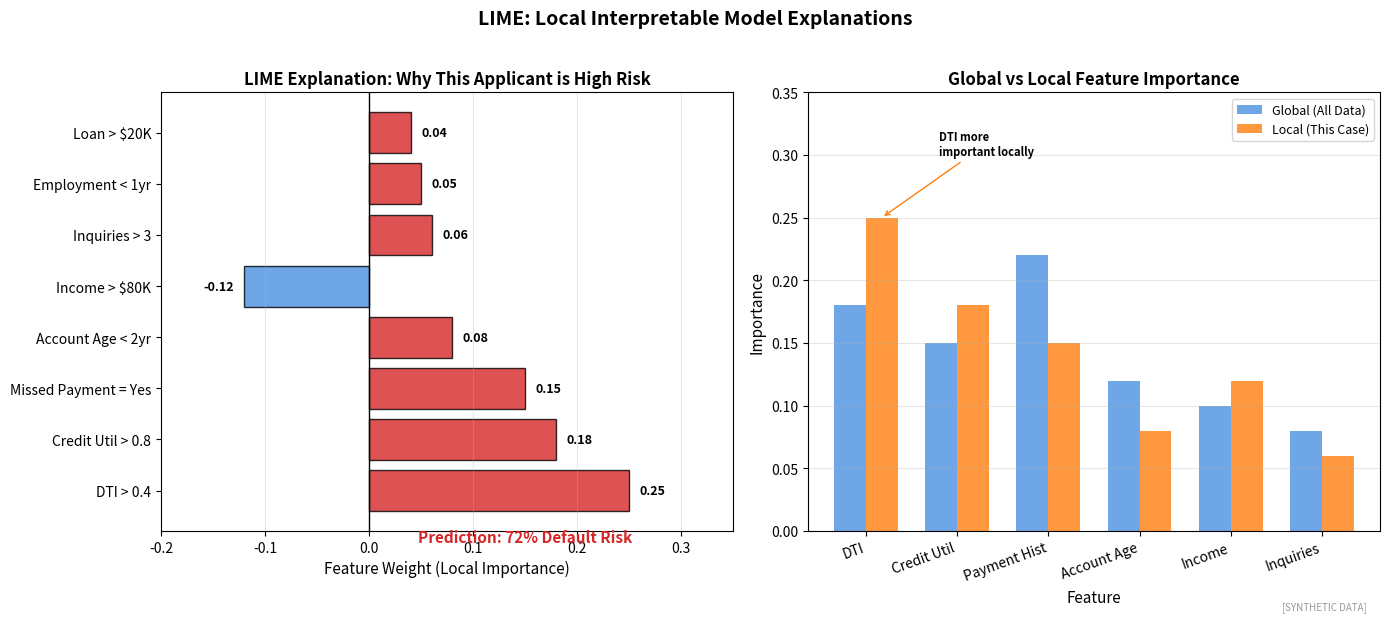

Python code for this plot: (Note: this script raises an exception after producing the figure.)
"""
LIME Explanation Visualization
Local interpretable model explanations

Output: lime_explanation.pdf
Module: module_03_ai_ml
Lesson: 35 - Explainability
"""

from pathlib import Path
import matplotlib.pyplot as plt
import numpy as np

CHART_METADATA = {
    'title': 'LIME Explanation',
    'module': 'module_03_ai_ml',
    'lesson': 35,
    'url': 'https://github.com/Digital-AI-Finance/digital-finance/tree/main/module_03_ai_ml/figures/lime_explanation'
}

plt.rcParams.update({'font.size': 10, 'axes.labelsize': 10})

def create_chart():
    fig, axes = plt.subplots(1, 2, figsize=(14, 6))

    # LIME Feature Weights
    ax1 = axes[0]

    features = ['DTI > 0.4', 'Credit Util > 0.8', 'Missed Payment = Yes',
                'Account Age < 2yr', 'Income > $80K', 'Inquiries > 3',
                'Employment < 1yr', 'Loan > $20K']
    weights = [0.25, 0.18, 0.15, 0.08, -0.12, 0.06, 0.05, 0.04]

    colors = ['#D62728' if w > 0 else '#4A90E2' for w in weights]
    y_pos = np.arange(len(features))

    bars = ax1.barh(y_pos, weights, color=colors, alpha=0.8, edgecolor='black')

    ax1.axvline(x=0, color='black', linewidth=1)
    ax1.set_yticks(y_pos)
    ax1.set_yticklabels(features)
    ax1.set_xlabel('Feature Weight (Local Importance)', fontsize=11)
    ax1.set_title('LIME Explanation: Why This Applicant is High Risk', fontsize=12, fontweight='bold')
    ax1.set_xlim(-0.2, 0.35)
    ax1.xaxis.grid(True, alpha=0.3)

    # Add value labels
    for bar, weight in zip(bars, weights):
        x_pos = weight + 0.01 if weight > 0 else weight - 0.01
        ha = 'left' if weight > 0 else 'right'
        ax1.text(x_pos, bar.get_y() + bar.get_height()/2, f'{weight:.2f}',
                ha=ha, va='center', fontsize=9, fontweight='bold')

    # Prediction bar
    ax1.text(0.15, -1, f'Prediction: 72% Default Risk', fontsize=11, fontweight='bold',
            color='#D62728', ha='center')

    # Local vs Global comparison
    ax2 = axes[1]

    features_short = ['DTI', 'Credit Util', 'Payment Hist', 'Account Age',
                     'Income', 'Inquiries']
    global_importance = [0.18, 0.15, 0.22, 0.12, 0.10, 0.08]
    local_importance = [0.25, 0.18, 0.15, 0.08, 0.12, 0.06]

    x = np.arange(len(features_short))
    width = 0.35

    bars1 = ax2.bar(x - width/2, global_importance, width, label='Global (All Data)',
                   color='#4A90E2', alpha=0.8)
    bars2 = ax2.bar(x + width/2, local_importance, width, label='Local (This Case)',
                   color='#FF7F0E', alpha=0.8)

    ax2.set_xlabel('Feature', fontsize=11)
    ax2.set_ylabel('Importance', fontsize=11)
    ax2.set_title('Global vs Local Feature Importance', fontsize=12, fontweight='bold')
    ax2.set_xticks(x)
    ax2.set_xticklabels(features_short, rotation=20, ha='right')
    ax2.legend(loc='upper right', fontsize=9)
    ax2.set_ylim(0, 0.35)
    ax2.yaxis.grid(True, alpha=0.3)

    # Highlight differences
    ax2.annotate('DTI more\nimportant locally', xy=(0 + width/2, 0.25),
                xytext=(0.8, 0.30), fontsize=8, fontweight='bold',
                arrowprops=dict(arrowstyle='->', color='#FF7F0E'))

    fig.suptitle('LIME: Local Interpretable Model Explanations', fontsize=14, fontweight='bold', y=1.02)
    fig.text(0.98, 0.02, '[SYNTHETIC DATA]', fontsize=7, color='#999999', ha='right', style='italic')
    plt.tight_layout()

    output_path = Path(__file__).parent / 'lime_explanation.pdf'
    plt.savefig(output_path, format='pdf', dpi=300, bbox_inches='tight')
    plt.close()
    print(f"Chart saved to: {output_path}")
    return output_path

if __name__ == '__main__':
    create_chart()
